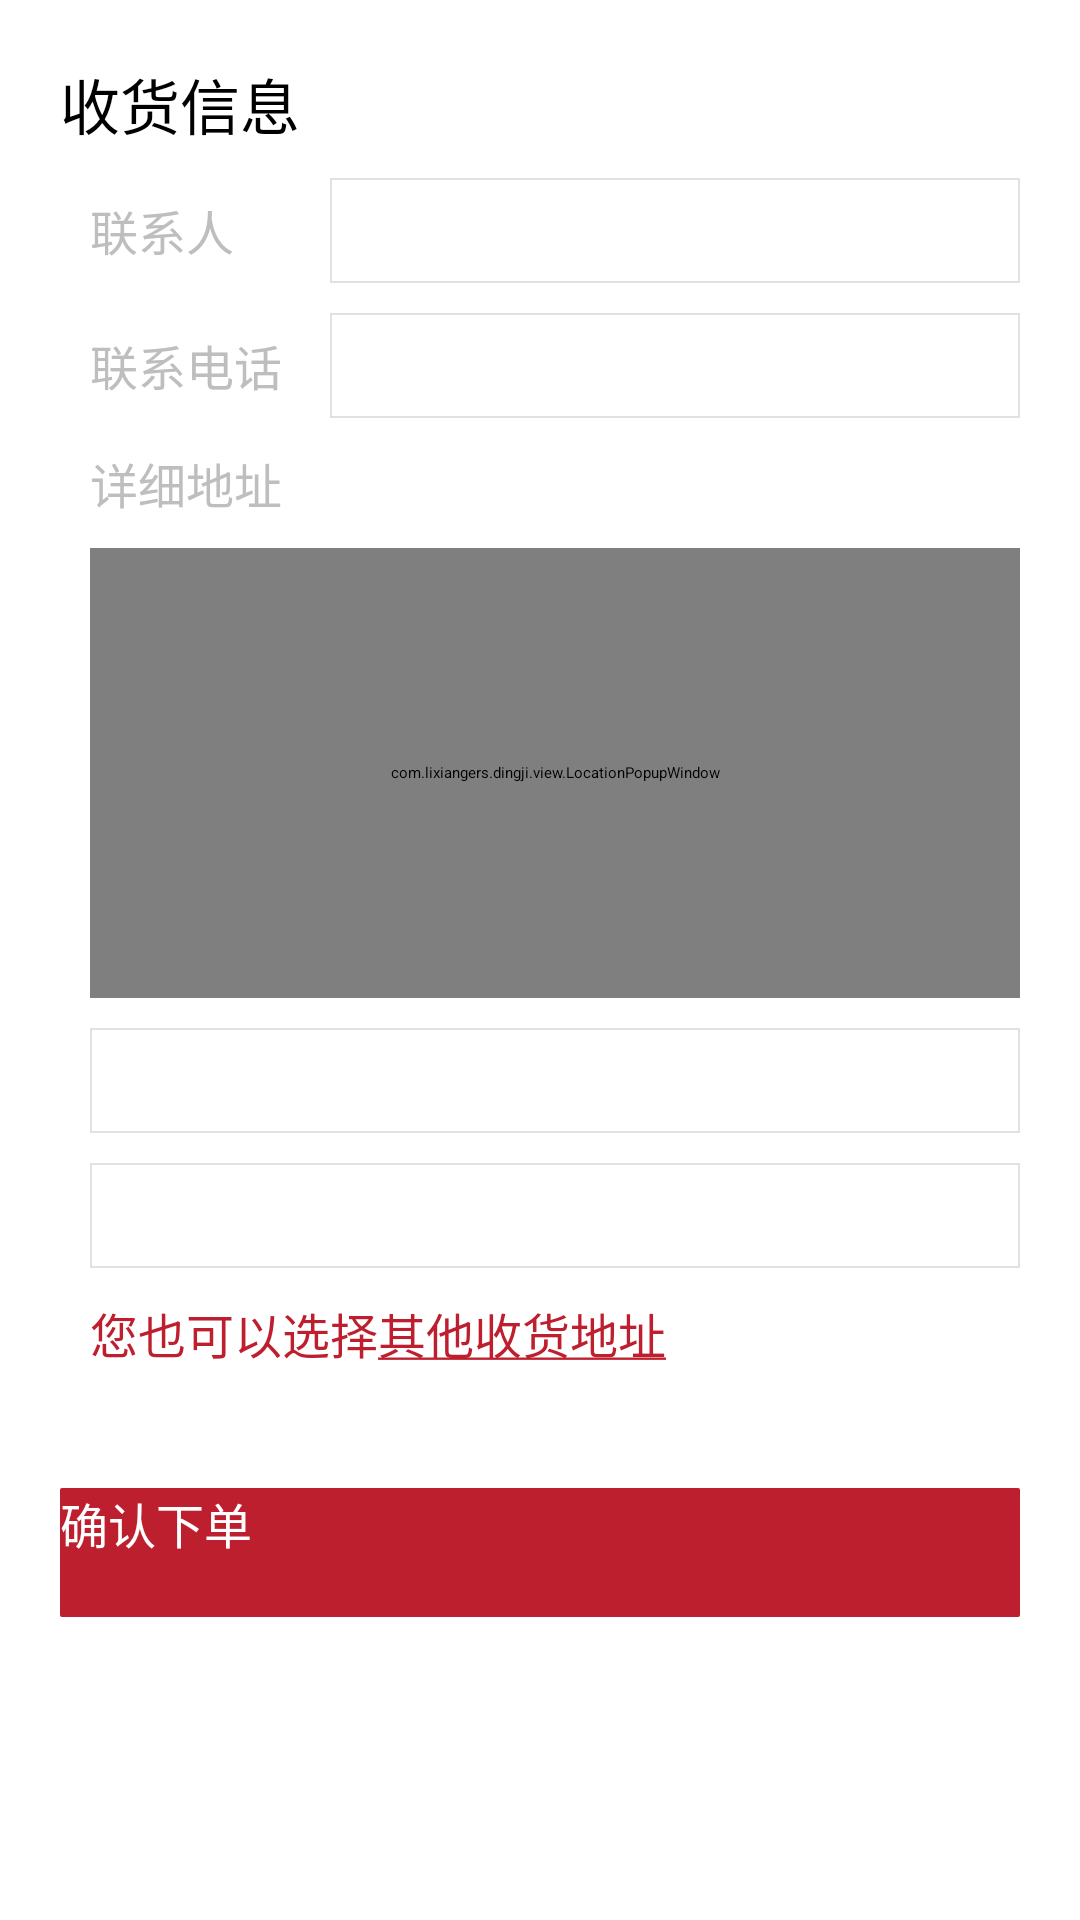

The Android layout XML behind this screen, and the referenced resources:
<!-- AndroidManifest.xml: application theme my_activityStyle -->
<!-- res/layout/activity_confirm_address.xml -->
<?xml version="1.0" encoding="utf-8"?>
<ScrollView xmlns:android="http://schemas.android.com/apk/res/android"
    android:layout_width="match_parent"
    android:layout_height="match_parent"
    android:background="@color/my_white">

    <LinearLayout xmlns:android="http://schemas.android.com/apk/res/android"
        android:layout_width="match_parent"
        android:layout_height="match_parent"
        android:orientation="vertical">

        <LinearLayout
            android:layout_width="match_parent"
            android:layout_height="0dp"
            android:layout_weight="1"
            android:orientation="vertical"
            android:padding="@dimen/view_margin_left_right_to_border">

            <TextView
                style="@style/black_text_xh"
                android:layout_width="wrap_content"
                android:layout_height="wrap_content"
                android:text="@string/address_info" />

            <LinearLayout
                android:layout_width="match_parent"
                android:layout_height="wrap_content"
                android:layout_marginTop="10dp"
                android:gravity="center_vertical"
                android:orientation="horizontal"
                android:paddingLeft="10dp">

                <TextView
                    style="@style/gray_text_h"
                    android:layout_width="70dp"
                    android:layout_height="wrap_content"
                    android:text="@string/contacts" />

                <EditText
                    android:id="@+id/et_contact"
                    style="@style/my_edit_view"
                    android:layout_width="0dp"
                    android:layout_height="wrap_content"
                    android:layout_marginLeft="10dp"
                    android:layout_weight="1" />
            </LinearLayout>

            <LinearLayout
                android:layout_width="match_parent"
                android:layout_height="wrap_content"
                android:layout_marginTop="10dp"
                android:gravity="center_vertical"
                android:orientation="horizontal"
                android:paddingLeft="10dp">

                <TextView
                    style="@style/gray_text_h"
                    android:layout_width="70dp"
                    android:layout_height="wrap_content"
                    android:text="@string/phone" />

                <EditText
                    android:id="@+id/et_phone"
                    style="@style/my_edit_view"
                    android:layout_width="0dp"
                    android:layout_height="wrap_content"
                    android:layout_marginLeft="10dp"
                    android:layout_weight="1"
                    android:inputType="phone" />
            </LinearLayout>

            <TextView
                style="@style/gray_text_h"
                android:layout_width="70dp"
                android:layout_height="wrap_content"
                android:layout_marginLeft="10dp"
                android:layout_marginTop="10dp"
                android:text="@string/detail_address" />

            <com.lixiangers.dingji.view.LocationPopupWindow
                android:id="@+id/location_view"
                android:layout_width="match_parent"
                android:layout_height="150dp"
                android:layout_marginLeft="10dp"
                android:layout_marginTop="10dp" />

            <EditText
                android:id="@+id/et_city_area"
                style="@style/my_edit_view"
                android:layout_width="match_parent"
                android:layout_height="wrap_content"
                android:layout_marginLeft="10dp"
                android:layout_marginTop="10dp"
                android:enabled="false" />

            <EditText
                android:id="@+id/et_detail_area"
                style="@style/my_edit_view"
                android:layout_width="match_parent"
                android:layout_height="wrap_content"
                android:layout_marginLeft="10dp"
                android:layout_marginTop="10dp"
                android:singleLine="false" />

            <LinearLayout
                android:layout_width="wrap_content"
                android:layout_height="wrap_content"
                android:layout_marginTop="10dp"
                android:orientation="horizontal">

                <TextView
                    style="@style/red_text_h"
                    android:layout_width="wrap_content"
                    android:layout_height="wrap_content"
                    android:layout_marginLeft="10dp"
                    android:text="@string/you_can_select" />

                <TextView
                    android:id="@+id/tv_other_address"
                    style="@style/red_text_h"
                    android:layout_width="wrap_content"
                    android:layout_height="wrap_content"
                    android:text="@string/other_address" />

            </LinearLayout>


        </LinearLayout>


        <Button
            android:id="@+id/bt_submit_order"
            style="@style/my_positive_button"
            android:layout_width="match_parent"
            android:layout_height="wrap_content"
            android:layout_margin="20dp"
            android:text="@string/submit_order" />

    </LinearLayout>
</ScrollView>
<!-- resources referenced by this layout -->
<resources>
  <color name="my_white">#FFFFFF</color>
  <dimen name="view_margin_left_right_to_border">20dp</dimen>
  <string name="address_info">收货信息</string>
  <string name="contacts">联系人</string>
  <string name="detail_address">详细地址</string>
  <string name="other_address"><u>其他收货地址</u></string>
  <string name="phone">联系电话</string>
  <string name="submit_order">确认下单</string>
  <string name="you_can_select">您也可以选择</string>
  <style name="black_text_xh" parent="parent_text">
      <item name="android:textColor">@color/my_black</item>
          <item name="android:textSize">@dimen/text_size_xh</item>
      </style>
  <style name="gray_text_h" parent="parent_text">
      <item name="android:textColor">@color/my_gray</item>
          <item name="android:textSize">@dimen/text_size_h</item>
      </style>
  <style name="my_positive_button">
          <item name="android:background">@drawable/selector_positive_button</item>
          <item name="android:textColor">@color/my_white</item>
          <item name="android:textSize">@dimen/text_size_h</item>
      </style>
  <style name="red_text_h" parent="parent_text">
      <item name="android:textColor">@color/my_red</item>
          <item name="android:textSize">@dimen/text_size_h</item>
      </style>
  <style name="my_activityStyle">
          <item name="android:windowAnimationStyle">@style/animation_activity</item>
          <item name="android:windowNoTitle">true</item>
      </style>
  <style name="parent_text">
          <item name="android:textCursorDrawable">@null</item>
      </style>
  <color name="my_black">#000000</color>
  <dimen name="text_size_xh">20sp</dimen>
  <color name="my_gray">#BEBEBE</color>
  <dimen name="text_size_h">16sp</dimen>
  <color name="hint_text_color">#CCCCCC</color>
  <dimen name="edit_text_padding">10dp</dimen>
  <color name="my_red">#BE1F2E</color>
  <!-- drawable bg_edit_view_hl (drawable) -->
  <?xml version="1.0" encoding="utf-8"?>
  <shape xmlns:android="http://schemas.android.com/apk/res/android"
      android:shape="rectangle">
      <solid android:color="@color/transparent" />
      <size android:height="35dp" />
      <stroke
          android:width="@dimen/split_width"
          android:color="@color/edit_txt_view_border_hl" />
  </shape>
  <!-- drawable bg_edit_view (drawable) -->
  <?xml version="1.0" encoding="utf-8"?>
  <shape xmlns:android="http://schemas.android.com/apk/res/android"
      android:shape="rectangle">
      <solid android:color="@color/transparent" />
      <size android:height="35dp" />
      <stroke
          android:width="@dimen/split_width"
          android:color="@color/edit_txt_view_border" />
  </shape>
  <!-- drawable bg_un_enable_button_no_press (drawable) -->
  <?xml version="1.0" encoding="utf-8"?>
  <shape xmlns:android="http://schemas.android.com/apk/res/android"
      android:shape="rectangle">
      <corners android:radius="@dimen/split_width" />
      <solid android:color="@color/my_gray" />
      <size android:height="43dp" />
  </shape>
  <!-- drawable bg_positive_button_press (drawable) -->
  <?xml version="1.0" encoding="utf-8"?>
  <shape xmlns:android="http://schemas.android.com/apk/res/android"
      android:shape="rectangle">
      <corners android:radius="@dimen/split_width" />
      <solid android:color="@color/my_red_hl" />
      <size android:height="43dp" />
  </shape>
  <!-- drawable bg_positive_button_no_press (drawable) -->
  <?xml version="1.0" encoding="utf-8"?>
  <shape xmlns:android="http://schemas.android.com/apk/res/android"
      android:shape="rectangle">
      <corners android:radius="@dimen/split_width" />
      <solid android:color="@color/my_red" />
      <size android:height="43dp" />
  </shape>
  <color name="transparent">#00000000</color>
  <dimen name="split_width">2px</dimen>
  <color name="edit_txt_view_border_hl">#8EDA08</color>
  <color name="edit_txt_view_border">#E1E1E1</color>
  <color name="my_red_hl">#FFA49A</color>
</resources>
